Photos from the image-classification dataset "Region Growing" in the GitHub repository Jisooyanim/Thesis. Its 8 classes are: anthracnose, bacterial canker, cutting weevil, die back, gall midge, healthy, powdery mildew, sooty mould.

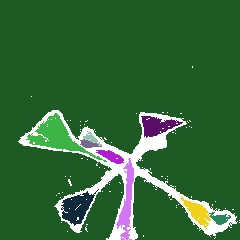
Label: cutting weevil

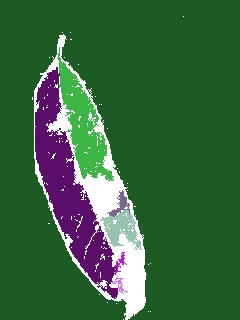
Label: anthracnose

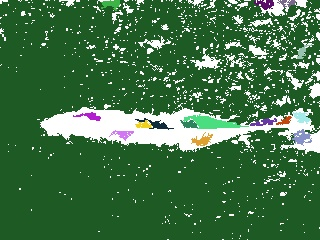
Label: bacterial canker

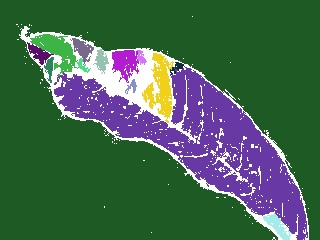
Label: sooty mould

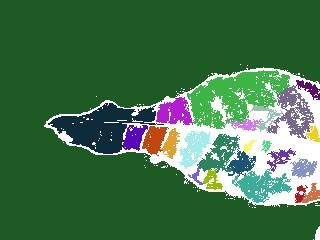
Label: gall midge

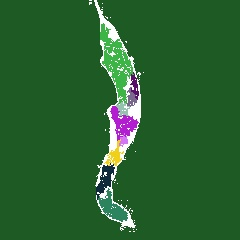
Label: die back
